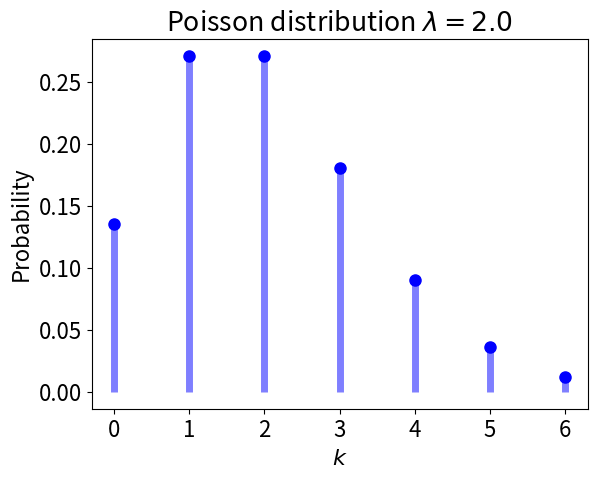
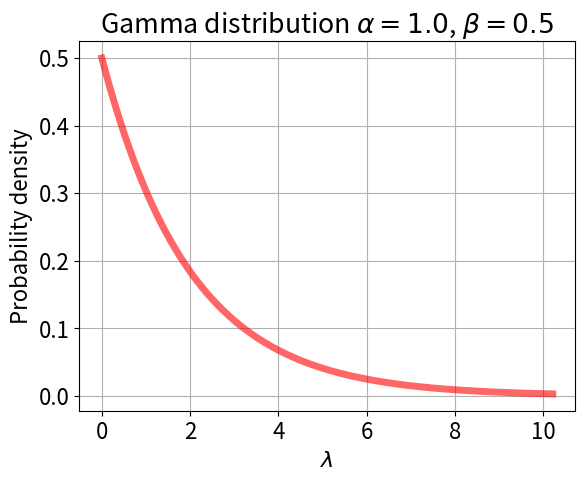
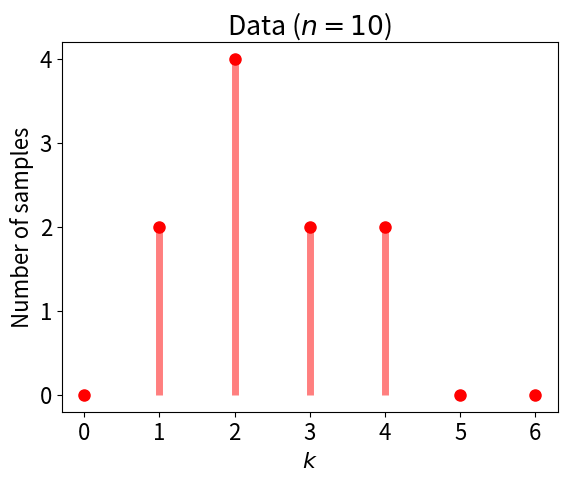
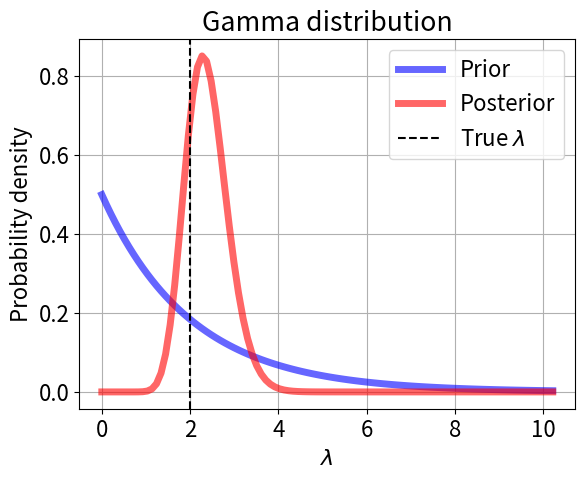
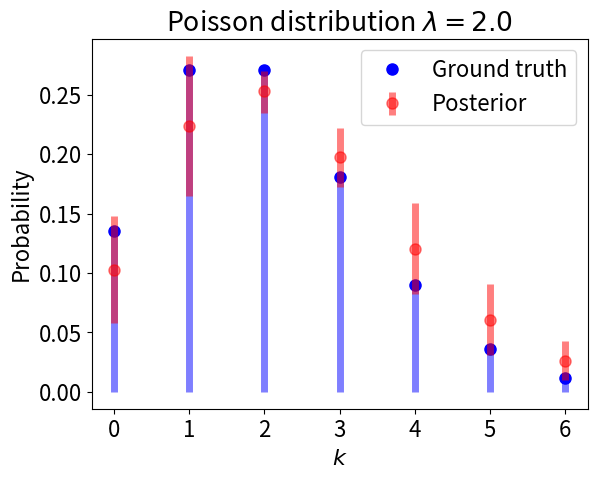
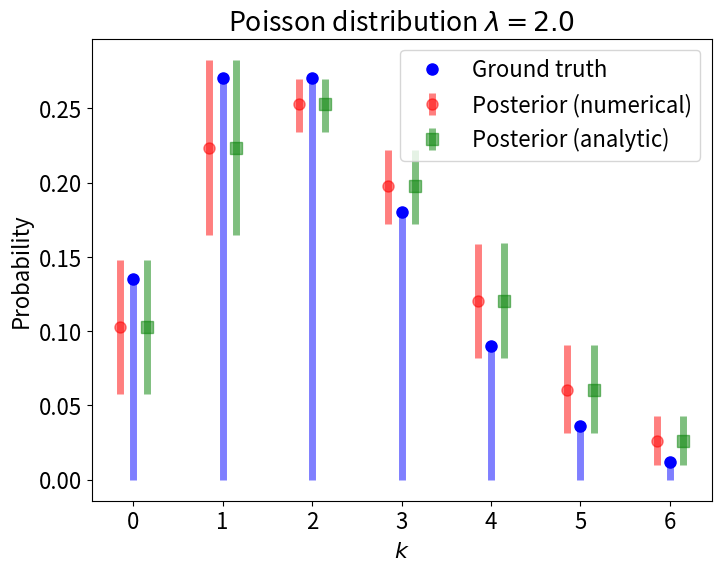
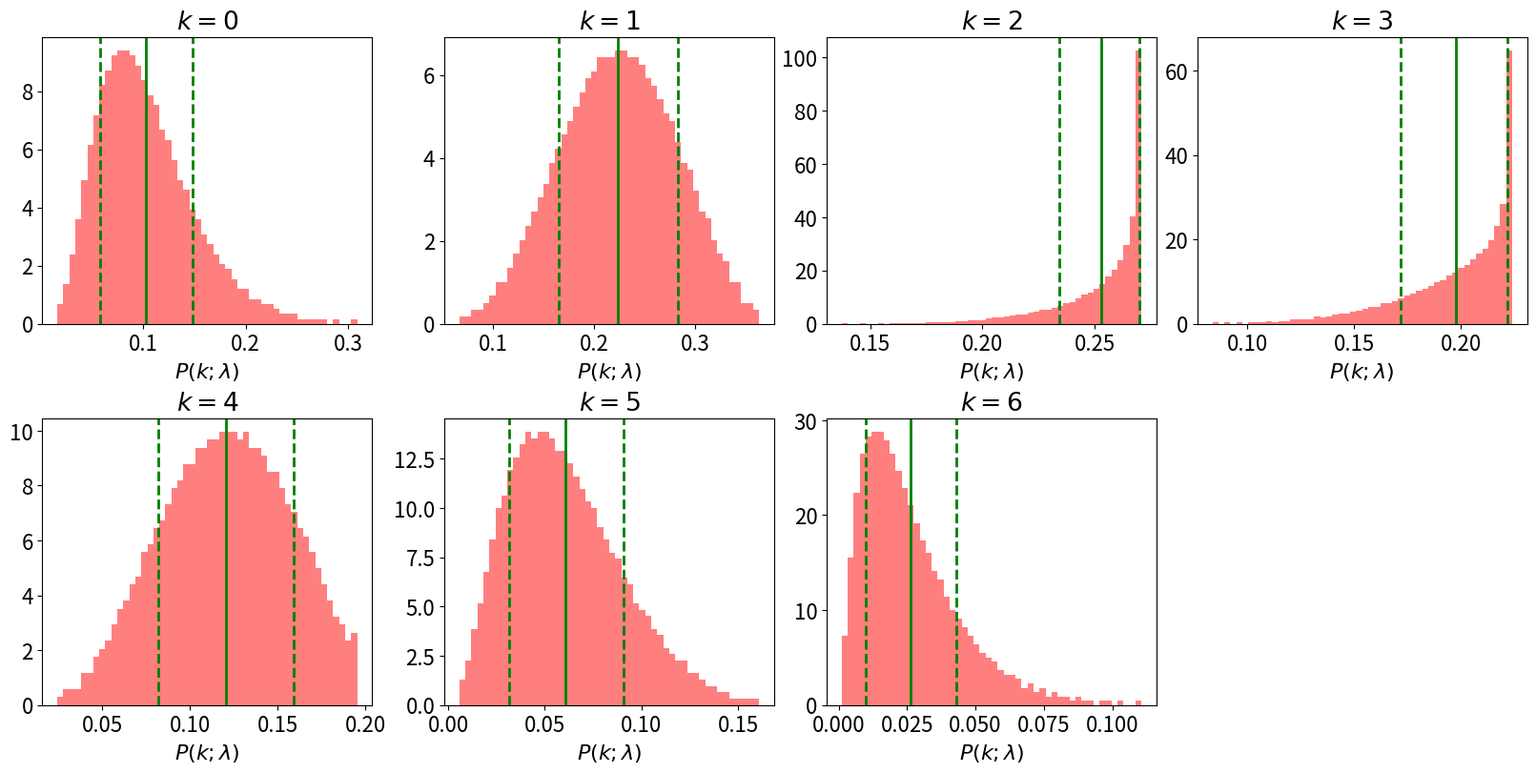

Write the Python code that produced these figures, in order.
# ---
# jupyter:
#   jupytext:
#     formats: ipynb,py:percent
#     text_representation:
#       extension: .py
#       format_name: percent
#       format_version: '1.3'
#       jupytext_version: 1.19.3
#   kernelspec:
#     display_name: isba
#     language: python
#     name: python3
# ---

# %% [markdown] id="NcM1vcGJ7OG2"
# # Bayesian inference of Poisson distribution
#
# Copyright (C) 2026 Hirokazu Maesaka, RIKEN SPring-8 Center. All rights reserved.
#
# This program is free software: you can redistribute it and/or modify it under the terms of the GNU General Public License as published by the Free Software Foundation, either version 3 of the License, or (at your option) any later version.
#
# This program is distributed in the hope that it will be useful, but WITHOUT ANY WARRANTY; without even the implied warranty of MERCHANTABILITY or FITNESS FOR A PARTICULAR PURPOSE. See the GNU General Public License for more details.
#
# You should have received a copy of the GNU General Public License along with this program. If not, see <https://www.gnu.org/licenses/>.

# %% executionInfo={"elapsed": 16, "status": "ok", "timestamp": 1792388176436, "user": {"displayName": "Hirokazu Maesaka", "userId": "11909388552187572989"}, "user_tz": -540} id="dm_FsRzB7OG3"
import numpy as np
import scipy
from scipy.optimize import brentq
from scipy.special import gammaln, lambertw
import matplotlib.pyplot as plt
# %matplotlib inline

# %% executionInfo={"elapsed": 1, "status": "ok", "timestamp": 1792388176442, "user": {"displayName": "Hirokazu Maesaka", "userId": "11909388552187572989"}, "user_tz": -540} id="Z6m5Ta0s7OG4"
# Parameters
mu = 2.0  # true lambda of the Poisson distribution
alpha = 1.0  # shape of the Gamma prior
beta = 0.5  # rate of the Gamma prior
n = 10  # number of data points
seed = 2026  # random seed for reproducibility
q_low, q_high = 0.16, 0.84  # quantiles of the 68% credible interval
plt.rcParams['font.size'] = 16

# %% [markdown] id="il1pBK2Z7OG4"
# ## Poisson distribution
# $$
# P(k;\lambda) = \frac{\lambda^{k} e^{-\lambda}}{k!}
# $$

# %% executionInfo={"elapsed": 694, "status": "ok", "timestamp": 1792388177136, "user": {"displayName": "Hirokazu Maesaka", "userId": "11909388552187572989"}, "user_tz": -540} id="6gRn4PTR7OG5"
poisson = scipy.stats.poisson(mu)

# %% colab={"base_uri": "https://localhost:8080/", "height": 532} executionInfo={"elapsed": 470, "status": "ok", "timestamp": 1792388177605, "user": {"displayName": "Hirokazu Maesaka", "userId": "11909388552187572989"}, "user_tz": -540} id="bOcpswlD7OG5" outputId="023b258c-c48e-4f2f-880c-57f5e14d1cd8"
# Probability distribution
fig, ax = plt.subplots()
x = np.arange(0, poisson.ppf(0.99)+1)
pmf = poisson.pmf(x)
ax.plot(x, pmf, 'bo', ms=8, label='Poisson pmf')
ax.vlines(x, 0, pmf, colors='b', lw=5, alpha=0.5)
ax.set_title(rf'Poisson distribution $\lambda={mu}$')
ax.set_xlabel('$k$')
ax.set_ylabel('Probability')
plt.show()

# %% [markdown] id="BQt-ztyj7OG6"
# ## Gamma distribution
# $$
# f(\lambda;\alpha,\beta) = \frac{\beta^\alpha \lambda^{\alpha-1} e^{-\beta\lambda}}{\Gamma(\alpha)}
# $$
# - Conjugate prior of Poisson distribution

# %% colab={"base_uri": "https://localhost:8080/", "height": 436} executionInfo={"elapsed": 150, "status": "ok", "timestamp": 1792388177756, "user": {"displayName": "Hirokazu Maesaka", "userId": "11909388552187572989"}, "user_tz": -540} id="YaY7fDMU7OG6" outputId="3e287312-d64e-4168-abff-69b7534cc8cf"
# Gamma distribution
gamma1 = scipy.stats.gamma(alpha, scale=1./beta)
fig, ax = plt.subplots()
x = np.linspace(0., gamma1.ppf(0.99)+1.0, 100)
ax.plot(x, gamma1.pdf(x), 'r-', lw=5, alpha=0.6, label='gamma pdf')
ax.grid()
ax.set_title(rf'Gamma distribution $\alpha={alpha}$, $\beta={beta}$')
ax.set_xlabel(r'$\lambda$')
ax.set_ylabel('Probability density')
plt.show()

# %% [markdown] id="AcFJggb17OG6"
# ## Random sampling of Poisson distribution
# A seeded random number generator is used so that the data (and all figures below) are reproducible.

# %% colab={"base_uri": "https://localhost:8080/", "height": 464} executionInfo={"elapsed": 171, "status": "ok", "timestamp": 1792388177927, "user": {"displayName": "Hirokazu Maesaka", "userId": "11909388552187572989"}, "user_tz": -540} id="kUVOWjpg7OG7" outputId="c261935c-95fa-40f4-e90d-365af79dd69b"
# sample n data points
rng = np.random.default_rng(seed)
dat = poisson.rvs(size=n, random_state=rng)
x = np.arange(0, max(poisson.ppf(0.99), dat.max())+1)
hist = np.bincount(dat, minlength=len(x))
fig, ax = plt.subplots()
ax.plot(x, hist, 'ro', ms=8, label='Data')
ax.vlines(x, 0, hist, colors='r', lw=5, alpha=0.5)
ax.set_title(f'Data ($n={n}$)')
ax.set_xlabel('$k$')
ax.set_ylabel('Number of samples')
plt.show()

# %% [markdown] id="oj5xGq5V7OG7"
# ## Posterior distribution
# $$
# p(\lambda|\boldsymbol{k}) = \frac{(\beta+n)^{\alpha+\sum_{m=1}^{n}{k_m}} \lambda^{\alpha-1+\sum_{m=1}^{n}{k_m}} e^{-(\beta+n)\lambda}}{\Gamma\left(\alpha+\sum_{m=1}^{n}{k_m}\right)}
# = f\left( \lambda ; \alpha+\sum_{m=1}^{n}{k_m}, \beta+n \right)
# $$

# %% colab={"base_uri": "https://localhost:8080/", "height": 464} executionInfo={"elapsed": 226, "status": "ok", "timestamp": 1792388178175, "user": {"displayName": "Hirokazu Maesaka", "userId": "11909388552187572989"}, "user_tz": -540} id="sYHMhe-g7OG7" outputId="68d0c575-cc10-49c6-b5b5-e31c5f8fcdcb"
# Gamma distribution
a_post = alpha + np.sum(dat)  # posterior shape
b_post = beta + n  # posterior rate
gamma1 = scipy.stats.gamma(alpha, scale=1./beta)
gamma2 = scipy.stats.gamma(a_post, scale=1./b_post)
fig, ax = plt.subplots()
x = np.linspace(0., gamma1.ppf(0.99)+1.0, 100)
ax.plot(x, gamma1.pdf(x), 'b-', lw=5, alpha=0.6, label='Prior')
ax.plot(x, gamma2.pdf(x), 'r-', lw=5, alpha=0.6, label='Posterior')
ax.axvline(mu, color='k', ls='--', label=r'True $\lambda$')
ax.grid()
ax.legend()
ax.set_title('Gamma distribution')
ax.set_xlabel(r'$\lambda$')
ax.set_ylabel('Probability density')
plt.show()

# %% [markdown]
# ## Distribution of the model function (numerical method)
# The posterior of $\lambda$ propagates to an uncertainty of the model function $P(k;\lambda)$ for each $k$.
# Here, $\lambda$ values are generated from the posterior by the inverse-CDF method on an evenly spaced quantile grid
# $t_j \in [0.001, 0.999]$, i.e. $\lambda_j = F^{-1}(t_j)$ where $F$ is the CDF of the posterior.
# This is a deterministic version of random sampling from the posterior.
# For each $k$, the mean and the 68% credible interval (16th–84th percentiles) of $P(k;\lambda_j)$ are evaluated.

# %% colab={"base_uri": "https://localhost:8080/", "height": 532} executionInfo={"elapsed": 391, "status": "ok", "timestamp": 1792388178565, "user": {"displayName": "Hirokazu Maesaka", "userId": "11909388552187572989"}, "user_tz": -540} id="9_42x9U07OG7" outputId="fa841960-c467-4736-b715-a9ed0d3b2af7"
# Posterior distribution
x = np.arange(0, poisson.ppf(0.99)+1)
pmf = poisson.pmf(x)
pmean = np.empty_like(x)
plow = np.empty_like(x)
phigh = np.empty_like(x)
t = np.linspace(0.001,0.999,999)
lam_samples = gamma2.ppf(t)
for xx in x:
    i = int(xx)
    p = scipy.stats.poisson.pmf(i, lam_samples)
    pmean[i] = np.mean(p)
    plow[i] = pmean[i] - np.quantile(p, q_low)
    phigh[i] = np.quantile(p, q_high) - pmean[i]
fig, ax = plt.subplots()
ax.plot(x, pmf, 'bo', ms=8, label='Ground truth')
ax.vlines(x, 0, pmf, colors='b', lw=5, alpha=0.5)
ax.errorbar(x, pmean, yerr=[plow,phigh], fmt='ro', ms=8, lw=5, alpha=0.5, label='Posterior')
ax.set_title(rf'Poisson distribution $\lambda={mu}$')
ax.set_xlabel('$k$')
ax.set_ylabel('Probability')
ax.legend()
plt.show()

# %% [markdown]
# ## Distribution of the model function (analytic check)
# In this conjugate case, the distribution of $P(k;\lambda)$ under the posterior $\lambda \sim \mathrm{Gamma}(a, b)$,
# with $a = \alpha+\sum_{m}k_m$ and $b = \beta+n$, can also be derived analytically.
# This is useful to validate the numerical method above.
#
# ### Moments
# Since $P(k;\lambda)^j \propto \lambda^{jk} e^{-j\lambda}$, the $j$-th moment reduces to a Gamma integral:
# $$
# \mathbb{E}\left[P(k;\lambda)^j\right]
# = \frac{b^a}{\Gamma(a)\,(k!)^j}\int_0^\infty \lambda^{a+jk-1} e^{-(b+j)\lambda}\,d\lambda
# = \frac{b^a\,\Gamma(a+jk)}{\Gamma(a)\,(k!)^j\,(b+j)^{a+jk}}
# $$
# - $j=1$: the mean is the **negative binomial distribution** $\mathrm{NB}\left(k; a, \frac{b}{b+1}\right)$ (posterior predictive distribution).
# - $j=2$: the variance is $\mathbb{E}[P^2]-\mathbb{E}[P]^2$.
#
# Note that the variance of the negative binomial distribution, $a(b+1)/b^2$, is the spread of the *next observed count* $k$.
# It is different from the spread of the *probability* $P(k;\lambda)$ discussed here.
#
# ### Quantiles
# $P(k;\lambda)$ is not monotonic in $\lambda$: it has a maximum at $\lambda=k$ (monotonically decreasing for $k=0$).
# Thus, $P(k;\lambda)\le p$ holds when $\lambda$ is on either tail of the peak:
# $$
# \Pr\left[P(k;\lambda)\le p\right] = G(\lambda_-) + 1 - G(\lambda_+),
# \qquad
# \lambda_\mp = -k\,W_{0,\,-1}\!\left(-\frac{(k!\,p)^{1/k}}{k}\right),
# $$
# where $G$ is the CDF of the posterior and $\lambda_\mp$ are the two roots of $\lambda^k e^{-\lambda} = k!\,p$,
# given by the principal ($W_0$) and lower ($W_{-1}$) branches of the Lambert $W$ function.
# The quantiles are obtained by solving this equation for $p$ with a 1D root finder.
# For $k=0$, $P=e^{-\lambda}$ is monotonic, so $p_q = \exp\left(-G^{-1}(1-q)\right)$ in closed form.

# %%
def pmf_moment(k, j, a, b):
    """j-th moment of the Poisson pmf P(k; lambda) for lambda ~ Gamma(a, rate=b)."""
    return np.exp(a*np.log(b) + gammaln(a+j*k) - gammaln(a) - j*gammaln(k+1) - (a+j*k)*np.log(b+j))


def pmf_cdf(p, k, posterior):
    """CDF of P(k; lambda) at p for lambda distributed according to the posterior."""
    if k == 0:
        return posterior.sf(-np.log(p))
    z = -(p*np.exp(gammaln(k+1)))**(1./k) / k
    lam_minus = -k*lambertw(z, 0).real
    lam_plus = -k*lambertw(z, -1).real
    return posterior.cdf(lam_minus) + posterior.sf(lam_plus)


def pmf_quantile(q, k, posterior):
    """q-quantile of P(k; lambda) for lambda distributed according to the posterior."""
    if k == 0:
        return np.exp(-posterior.ppf(1.-q))
    p_max = scipy.stats.poisson.pmf(k, k)  # maximum of P(k; lambda) at lambda = k
    p_min = np.finfo(float).tiny
    return brentq(lambda p: pmf_cdf(p, k, posterior) - q, p_min, p_max*(1.-1e-12))


k_values = x.astype(int)
amean = pmf_moment(k_values, 1, a_post, b_post)
astd = np.sqrt(pmf_moment(k_values, 2, a_post, b_post) - amean**2)
alow = np.array([pmf_quantile(q_low, k, gamma2) for k in k_values])
ahigh = np.array([pmf_quantile(q_high, k, gamma2) for k in k_values])
nbinom_pmf = scipy.stats.nbinom.pmf(k_values, a_post, b_post/(b_post+1.))
nstd = np.array([np.std(scipy.stats.poisson.pmf(k, lam_samples)) for k in k_values])

print(' k   mean(num)  mean(ana)  NB pmf     std(num)   std(ana)   q16(num)   q16(ana)   q84(num)   q84(ana)')
for k in k_values:
    print(f'{k:2d}  {pmean[k]:9.5f}  {amean[k]:9.5f}  {nbinom_pmf[k]:9.5f}  {nstd[k]:9.5f}  {astd[k]:9.5f}  '
          f'{pmean[k]-plow[k]:9.5f}  {alow[k]:9.5f}  {pmean[k]+phigh[k]:9.5f}  {ahigh[k]:9.5f}')

# %%
offset = 0.15  # horizontal shift to separate the two error bars
fig, ax = plt.subplots(figsize=(8, 6))
ax.plot(x, pmf, 'bo', ms=8, label='Ground truth')
ax.vlines(x, 0, pmf, colors='b', lw=5, alpha=0.5)
ax.errorbar(x-offset, pmean, yerr=[plow, phigh], fmt='ro', ms=8, lw=5, alpha=0.5, label='Posterior (numerical)')
ax.errorbar(x+offset, amean, yerr=[amean-alow, ahigh-amean], fmt='gs', ms=8, lw=5, alpha=0.5,
            label='Posterior (analytic)')
ax.set_title(rf'Poisson distribution $\lambda={mu}$')
ax.set_xlabel('$k$')
ax.set_ylabel('Probability')
ax.legend()
plt.show()

# %% [markdown]
# ## Distribution of $P(k;\lambda)$ for each $k$
# Histograms of $P(k;\lambda_j)$ with the analytic mean (solid) and 68% credible interval (dashed).
# The interval is very narrow at $k \approx \lambda$, because $\partial P(k;\lambda)/\partial\lambda = 0$ at $\lambda = k$:
# the fluctuation of $\lambda$ hardly changes $P(k;\lambda)$ there.

# %% colab={"base_uri": "https://localhost:8080/", "height": 1000} executionInfo={"elapsed": 2525, "status": "ok", "timestamp": 1792388181092, "user": {"displayName": "Hirokazu Maesaka", "userId": "11909388552187572989"}, "user_tz": -540} id="Kx-N7Qgb7OG8" outputId="1fa52f6c-9c6d-4c5b-d39c-4fd51295a5c8"
# Posteriors
n_cols = 4
n_rows = -(-len(k_values) // n_cols)
fig, axes = plt.subplots(n_rows, n_cols, figsize=(16, 4*n_rows), constrained_layout=True)
for ax, k in zip(axes.flat, k_values):
    p = scipy.stats.poisson.pmf(k, lam_samples)
    ax.hist(p, 50, density=True, color='r', alpha=0.5)
    ax.axvline(amean[k], color='g', lw=2)
    ax.axvline(alow[k], color='g', ls='--', lw=2)
    ax.axvline(ahigh[k], color='g', ls='--', lw=2)
    ax.set_title(f'$k={k}$')
    ax.set_xlabel(r'$P(k;\lambda)$')
for ax in axes.flat[len(k_values):]:
    ax.set_visible(False)
plt.show()
